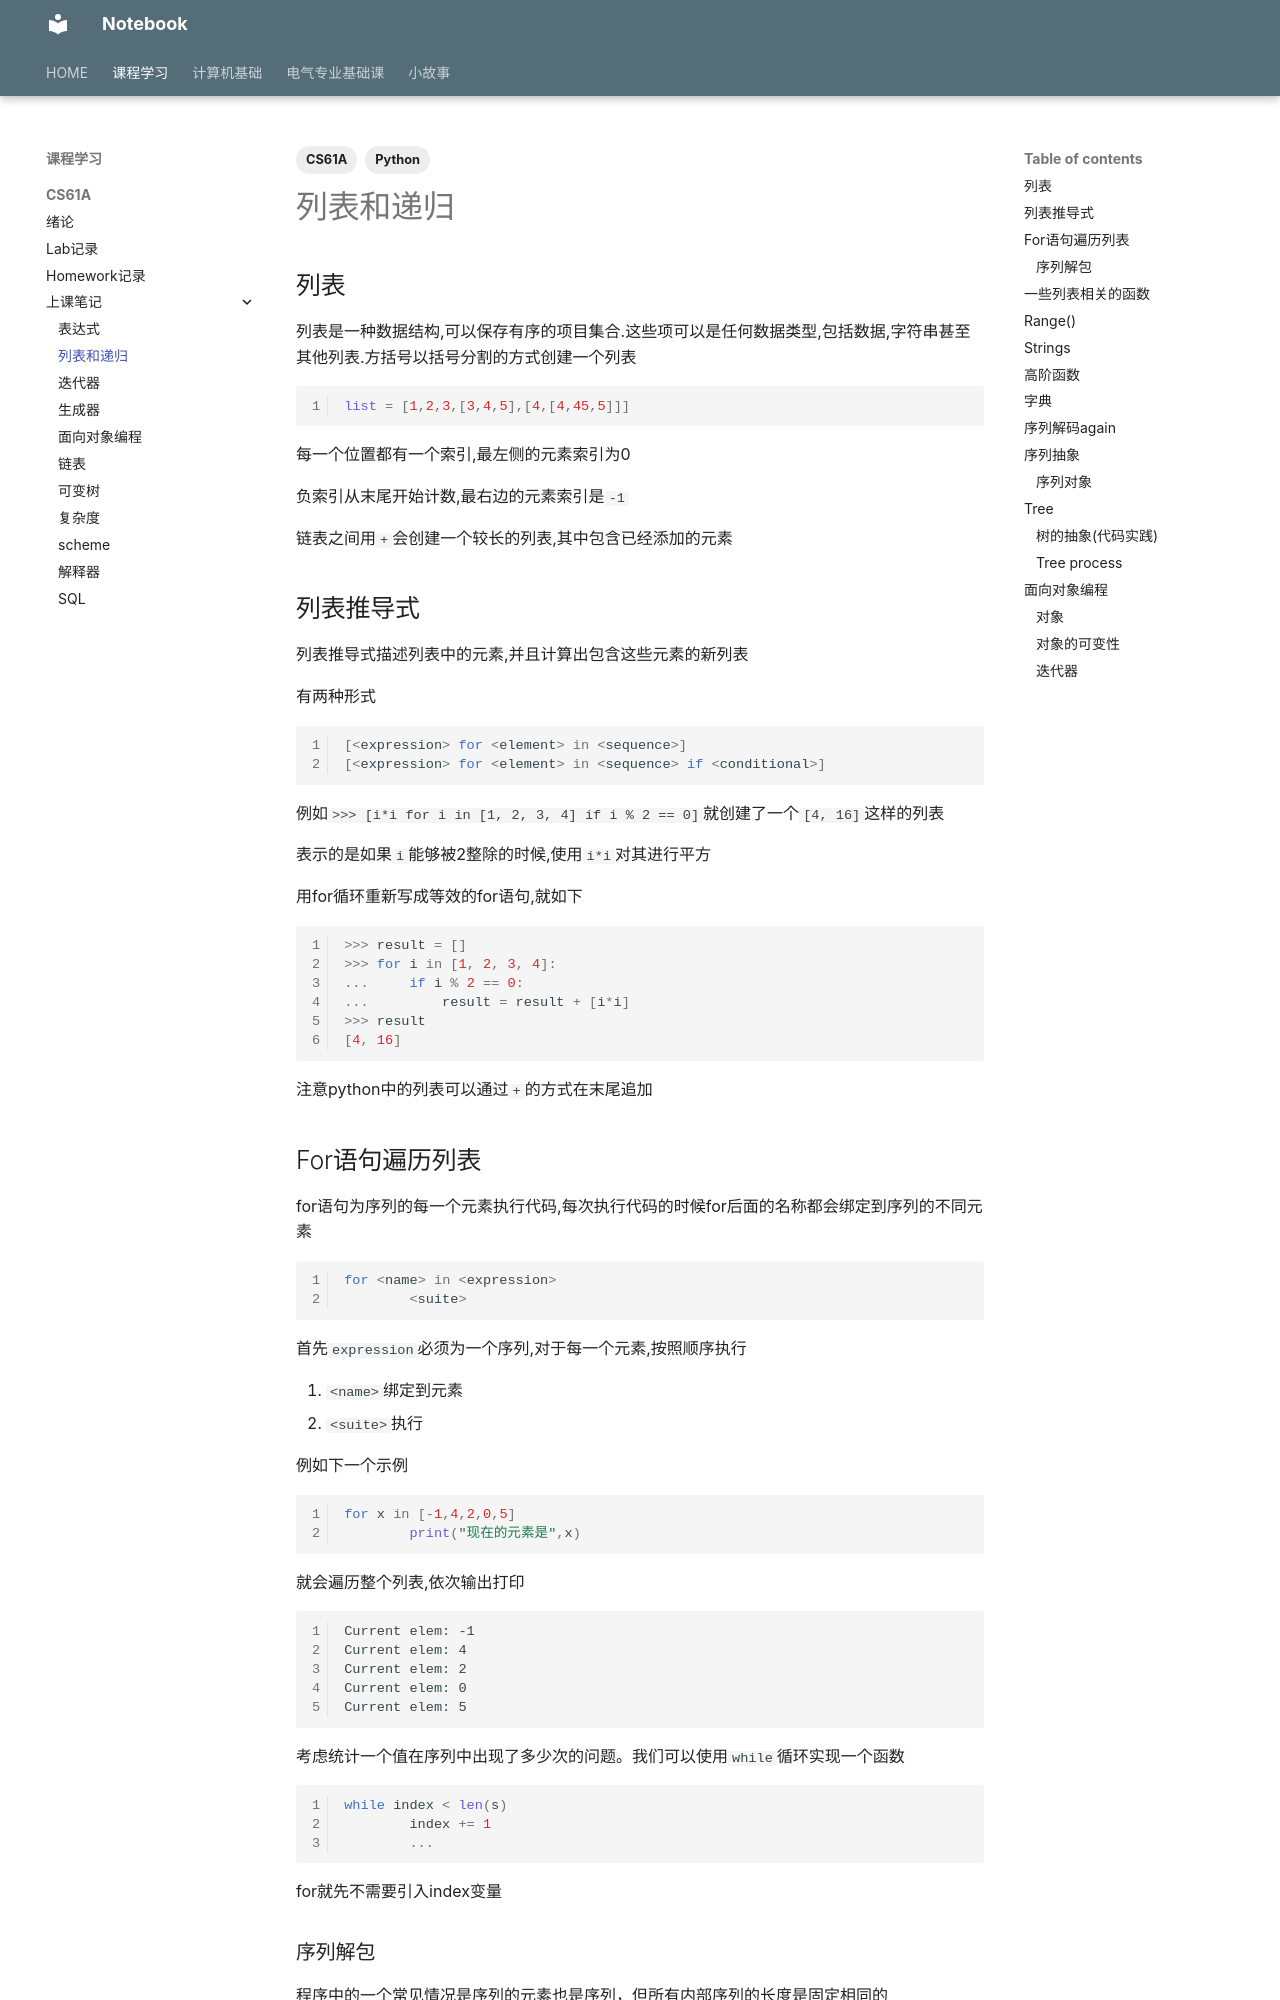

repository: IIIILing/notebook · page: Course/CS61A/Note/list/index.html · generator: mkdocs

---
title: 递归和列表
tags:
  - CS61A
  - Python
comments: true
statistics: true
---
## 列表

列表是一种数据结构,可以保存有序的项目集合.这些项可以是任何数据类型,包括数据,字符串甚至其他列表.方括号以括号分割的方式创建一个列表

```python
list = [1,2,3,[3,4,5],[4,[4,45,5]]]
```

每一个位置都有一个索引,最左侧的元素索引为0

负索引从末尾开始计数,最右边的元素索引是`-1`

链表之间用`+`会创建一个较长的列表,其中包含已经添加的元素

## 列表推导式

列表推导式描述列表中的元素,并且计算出包含这些元素的新列表

有两种形式

```python
[<expression> for <element> in <sequence>]
[<expression> for <element> in <sequence> if <conditional>]
```

例如`>>> [i*i for i in [1, 2, 3, 4] if i % 2 == 0]`就创建了一个`[4, 16]`这样的列表

表示的是如果`i`能够被2整除的时候,使用`i*i`对其进行平方

用for循环重新写成等效的for语句,就如下

```python
>>> result = []
>>> for i in [1, 2, 3, 4]:
...     if i % 2 == 0:
...         result = result + [i*i]
>>> result
[4, 16]
```

注意python中的列表可以通过`+`的方式在末尾追加

## For语句遍历列表

for语句为序列的每一个元素执行代码,每次执行代码的时候for后面的名称都会绑定到序列的不同元素

```python
for <name> in <expression>
        <suite>
```

首先`expression`必须为一个序列,对于每一个元素,按照顺序执行

1. `<name>`绑定到元素
2. `<suite>`执行

例如下一个示例

```python
for x in [-1,4,2,0,5]
        print("现在的元素是",x)
```

就会遍历整个列表,依次输出打印

```cmd
Current elem: -1
Current elem: 4
Current elem: 2
Current elem: 0
Current elem: 5
```

考虑统计一个值在序列中出现了多少次的问题。我们可以使用`while`循环实现一个函数

```python
while index < len(s)
        index += 1
        ...
```

for就先不需要引入index变量
